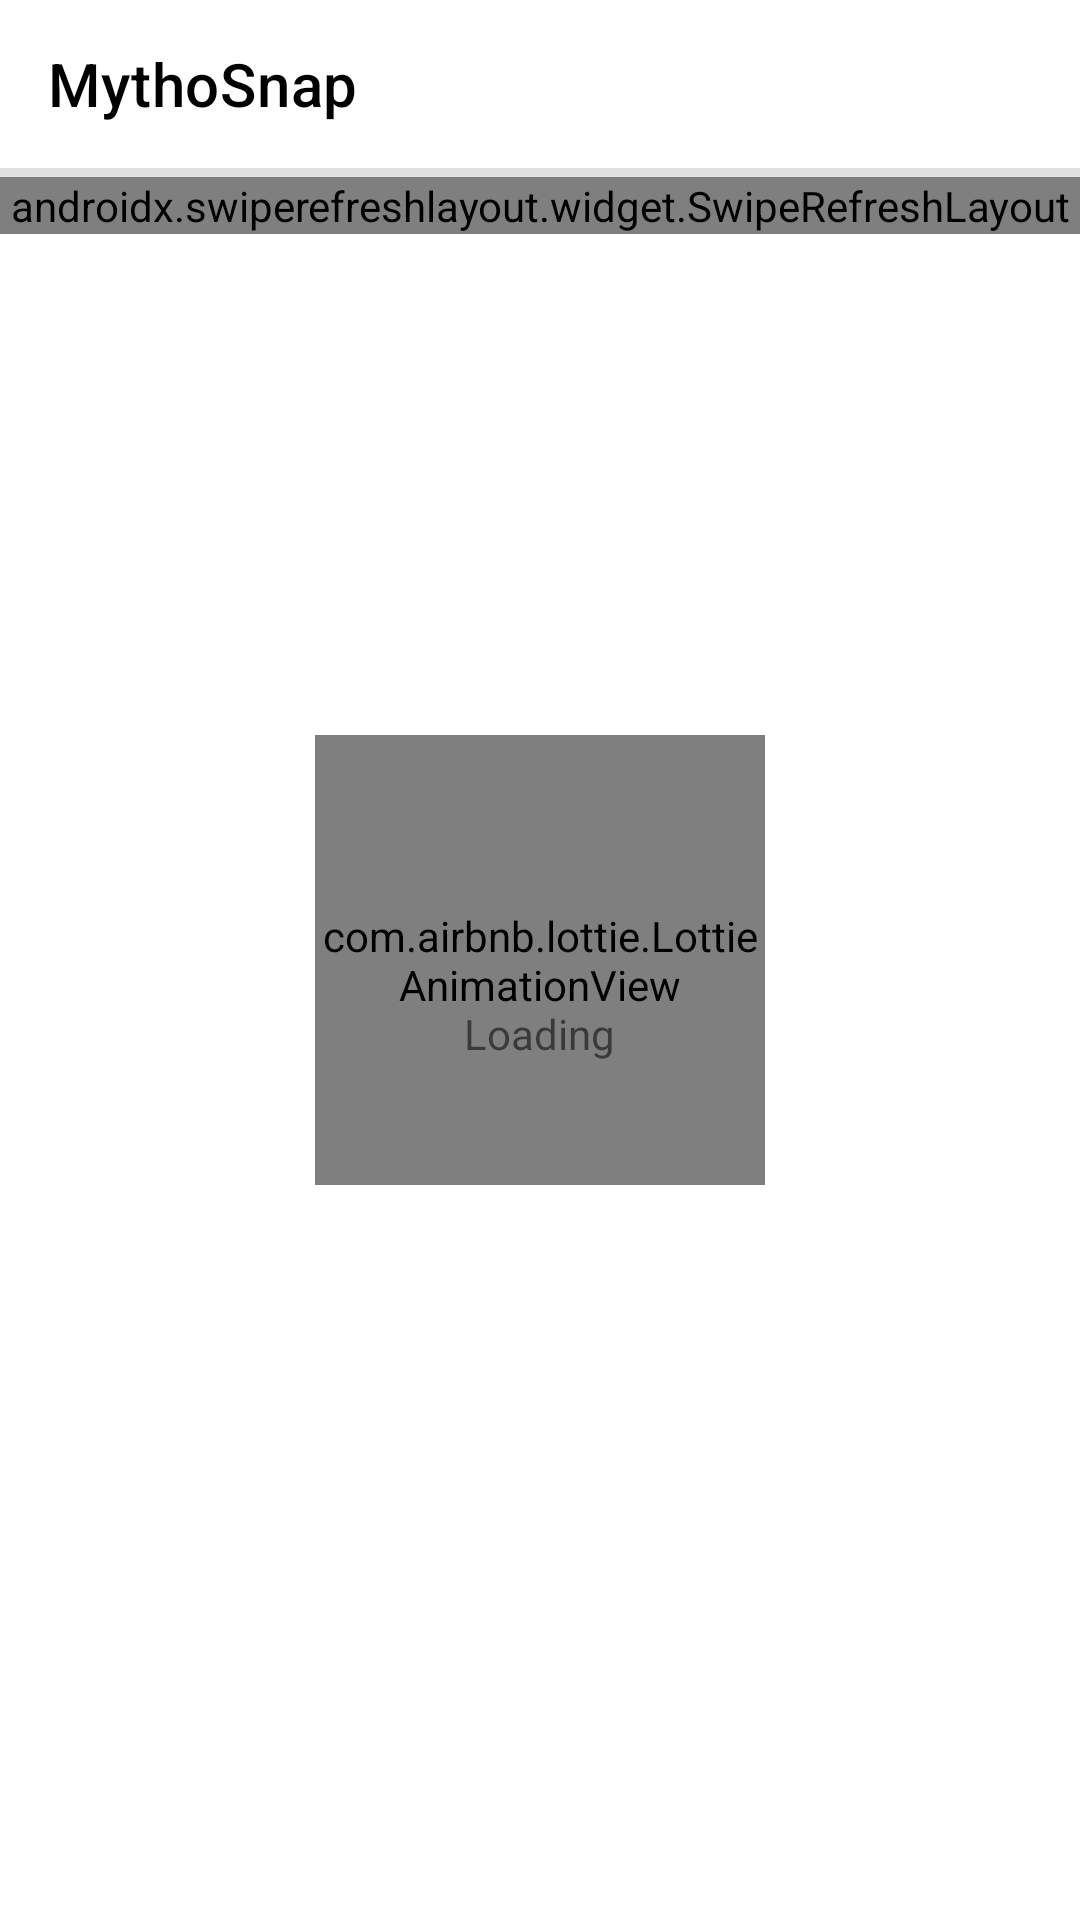

Reconstruct the res/layout file that produces this screen, plus the resources it refers to.
<!-- AndroidManifest.xml: application theme Theme.MyApplication -->
<!-- res/layout/fragment_home.xml -->
<?xml version="1.0" encoding="utf-8"?>
<RelativeLayout xmlns:android="http://schemas.android.com/apk/res/android"
    xmlns:app="http://schemas.android.com/apk/res-auto"
    xmlns:tools="http://schemas.android.com/tools"
    android:layout_width="match_parent"
    android:layout_height="match_parent"
    android:background="@color/white">

    <androidx.appcompat.widget.Toolbar
        android:id="@+id/toolbar"
        style="@style/toolbar"
        android:layout_width="match_parent"
        android:layout_height="wrap_content"
        app:layout_constraintEnd_toEndOf="parent"
        app:layout_constraintStart_toStartOf="parent"
        app:layout_constraintTop_toTopOf="parent"
        app:title="@string/app_name"
        app:titleTextColor="@color/black"
        tools:menu="@menu/activity_main_actionbar"/>

    <View
        android:id="@+id/divider"
        android:layout_below="@+id/toolbar"
        android:layout_width="match_parent"
        android:layout_height="3dp"
        android:background="@color/light_gray"/>

    <androidx.swiperefreshlayout.widget.SwipeRefreshLayout
        android:id="@+id/swipeRefresh"
        android:layout_width="match_parent"
        android:layout_height="wrap_content"
        android:layout_below="@+id/divider">

        <androidx.core.widget.NestedScrollView
            android:id="@+id/nestedScrollView"
            android:layout_width="match_parent"
            android:layout_height="wrap_content"
            android:fillViewport="true">

            <androidx.appcompat.widget.LinearLayoutCompat
                android:layout_width="match_parent"
                android:layout_height="wrap_content"
                android:orientation="vertical">

                <androidx.recyclerview.widget.RecyclerView
                    android:id="@+id/rv_story"
                    android:layout_width="match_parent"
                    android:layout_height="wrap_content"
                    android:nestedScrollingEnabled="false"
                    tools:itemCount="3"
                    tools:listitem="@layout/rv_story" />

                <ImageView
                    android:id="@+id/btn_jump_up"
                    android:layout_width="60dp"
                    android:layout_height="60dp"
                    android:layout_gravity="center_horizontal"
                    android:layout_marginTop="60dp"
                    android:layout_marginBottom="110dp"
                    android:contentDescription="@string/btn_jump_up"
                    android:src="@drawable/ic_button_jump_up" />
            </androidx.appcompat.widget.LinearLayoutCompat>
        </androidx.core.widget.NestedScrollView>
    </androidx.swiperefreshlayout.widget.SwipeRefreshLayout>

    <include
        android:id="@+id/loading"
        layout="@layout/custom_loading"
        android:layout_width="wrap_content"
        android:layout_height="wrap_content"
        android:layout_centerInParent="true"/>

</RelativeLayout>
<!-- res/layout/rv_story.xml (included above) -->
<?xml version="1.0" encoding="utf-8"?>
<androidx.cardview.widget.CardView xmlns:android="http://schemas.android.com/apk/res/android"
    xmlns:tools="http://schemas.android.com/tools"
    android:layout_width="match_parent"
    android:layout_height="wrap_content"
    xmlns:app="http://schemas.android.com/apk/res-auto"
    android:layout_marginBottom="14dp"
    app:cardCornerRadius="24dp"
    app:cardElevation="14dp"
    android:layout_marginHorizontal="24dp">

    <RelativeLayout
        android:layout_width="match_parent"
        android:layout_height="wrap_content">
        <TextView
            android:id="@+id/tv_item_name"
            android:layout_width="wrap_content"
            android:layout_height="wrap_content"
            android:layout_marginVertical="14dp"
            android:layout_marginStart="24dp"
            android:text="@string/person_name"
            android:textColor="@color/pink1"
            android:textSize="18sp"
            android:transitionName="user_name"/>

        <ImageView
            android:id="@+id/iv_item_photo"
            android:layout_below="@+id/tv_item_name"
            android:layout_width="match_parent"
            android:layout_height="250dp"
            android:contentDescription="@string/image_story"
            android:scaleType="centerCrop"
            android:transitionName="story_image"
            tools:ignore="ImageContrastCheck"
            tools:srcCompat="@tools:sample/avatars" />

        <TextView
            android:id="@+id/story_upload_time"
            android:layout_below="@+id/iv_item_photo"
            android:layout_width="wrap_content"
            android:layout_height="wrap_content"
            android:layout_marginStart="24dp"
            android:layout_marginVertical="14dp"
            android:textColor="@color/gray"
            android:textSize="14sp"
            android:transitionName="story_upload_time"
            tools:text="diupload beberapa waktu lalu" />
    </RelativeLayout>
</androidx.cardview.widget.CardView>
<!-- res/layout/custom_loading.xml (included above) -->
<?xml version="1.0" encoding="utf-8"?>
<RelativeLayout xmlns:android="http://schemas.android.com/apk/res/android"
    xmlns:app="http://schemas.android.com/apk/res-auto"
    android:layout_width="wrap_content"
    android:layout_height="100dp"
    android:padding="10dp"
    android:background="@drawable/custom_loading_container">

    <com.airbnb.lottie.LottieAnimationView
        android:id="@+id/anim"
        android:layout_width="150dp"
        android:layout_height="150dp"
        android:layout_centerHorizontal="true"
        app:lottie_autoPlay="true"
        app:lottie_loop="true"
        app:lottie_rawRes="@raw/animasi3"/>

    <TextView
        android:layout_width="wrap_content"
        android:layout_height="wrap_content"
        android:layout_marginTop="90dp"
        android:layout_centerHorizontal="true"
        android:text="@string/loading"/>
</RelativeLayout>
<!-- resources referenced by this layout -->
<resources>
  <color name="black">#FF000000</color>
  <color name="gray">#676767</color>
  <color name="light_gray">#E1E1E1</color>
  <color name="pink1">#F27BBD</color>
  <color name="white">#FFFFFFFF</color>
  <!-- drawable ic_button_jump_up (drawable) -->
  <vector xmlns:android="http://schemas.android.com/apk/res/android"
      android:width="48dp"
      android:height="48dp"
      android:viewportWidth="48"
      android:viewportHeight="48">
    <path
        android:pathData="M24,48A24,24 0,0 1,7.029 7.029,24 24,0 0,1 40.97,40.97 23.842,23.842 0,0 1,24 48ZM24.5,8.562A2.009,2.009 0,0 0,23.251 9l-11.8,9.438A2,2 0,0 0,12.7 22L21,22L21,36.5a3.5,3.5 0,1 0,7 0L28,22h8.3a1.953,1.953 0,0 0,1.887 -1.337,1.979 1.979,0 0,0 -0.638,-2.225L25.75,9A2.009,2.009 0,0 0,24.5 8.562Z"
        android:strokeAlpha="1"
        android:fillColor="@color/purple"
        android:fillAlpha="1"/>
  </vector>
  <string name="app_name">MythoSnap</string>
  <string name="btn_jump_up">Button scroll top</string>
  <string name="image_story">User Story Image</string>
  <string name="loading" translatable="true">Loading</string>
  <string name="person_name" translatable="false">Person Name</string>
  <style name="toolbar">
          <item name="android:background">@color/white</item>
          <item name="android:theme">@style/ThemeOverlay.AppCompat.Dark.ActionBar</item>
          <item name="popupTheme">@style/ThemeOverlay.AppCompat.Light</item>
      </style>
  <style name="Theme.MyApplication" parent="Theme.MaterialComponents.Light.NoActionBar">
          
          <item name="colorPrimary">@color/purple</item>
          <item name="colorPrimaryVariant">@color/pink1</item>
          <item name="colorOnPrimary">@color/white</item>
          
          <item name="colorSecondary">@color/purple</item>
          <item name="colorSecondaryVariant">@color/pink1</item>
          <item name="colorOnSecondary">@color/black</item>
          
          <item name="android:statusBarColor" tools:targetApi="l">?attr/colorPrimaryVariant</item>
  
          
      </style>
  <color name="purple">#874CCC</color>
</resources>
